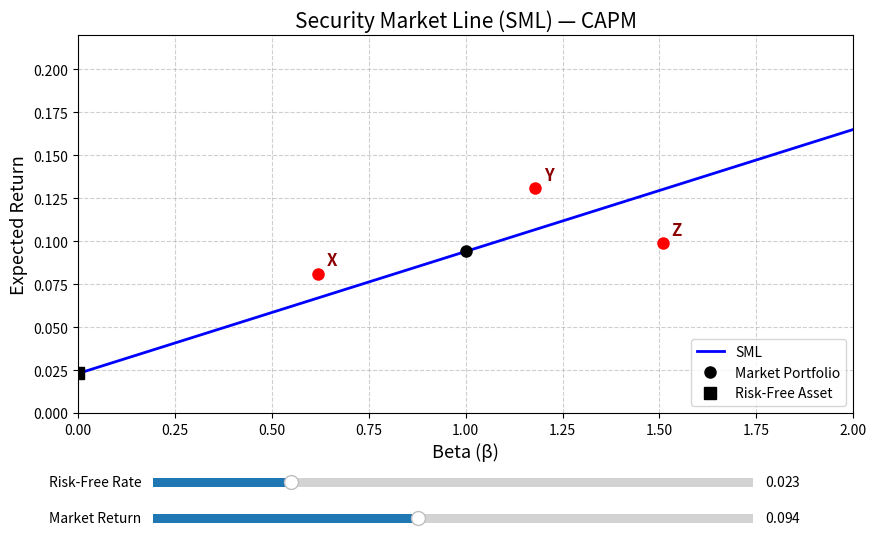

Generate this figure with matplotlib:
import numpy as np
import matplotlib.pyplot as plt
from matplotlib.widgets import Slider

# =========================
# 参数初始化
# =========================
Rf_init = 0.023     # 无风险利率
Rm_init = 0.094     # 市场期望收益

# =========================
# 工具函数：SML 公式
# =========================
def sml_line(beta, rf, rm):
    """根据 beta 数组返回 SML 上的期望收益"""
    return rf + beta * (rm - rf)

# =========================
# 准备数据
# =========================
beta_range = np.linspace(0, 2, 200)  # Beta 0 到 2

# 三只股票：{名称: (beta, 实际收益)}
stocks = {
    'X': (0.62, 0.081),
    'Y': (1.18, 0.131),
    'Z': (1.51, 0.099)
}

# =========================
# 创建图形与交互滑块
# =========================
fig, ax = plt.subplots(figsize=(10, 6))
plt.subplots_adjust(bottom=0.25)  # 给滑块留空间

# 绘制初始 SML
sml_curve, = ax.plot(beta_range,
                     sml_line(beta_range, Rf_init, Rm_init),
                     'b-', linewidth=2, label='SML')

# 标出市场组合 (beta=1) 与无风险资产 (beta=0)
market_pt, = ax.plot(1.0,
                     sml_line(1.0, Rf_init, Rm_init),
                     'ko', markersize=8, label='Market Portfolio')
rf_pt, = ax.plot(0.0,
                 Rf_init,
                 'ks', markersize=8, label='Risk-Free Asset')

# 标出三只股票
for name, (b, r) in stocks.items():
    ax.plot(b, r, 'ro', markersize=8)
    ax.annotate(name, (b, r),
                textcoords="offset points",
                xytext=(6, 6),
                fontsize=12, fontweight='bold', color='darkred')

# 图表装饰
ax.set_xlabel('Beta (β)', fontsize=13)
ax.set_ylabel('Expected Return', fontsize=13)
ax.set_title('Security Market Line (SML) — CAPM', fontsize=15)
ax.set_xlim(0, 2)
ax.set_ylim(0, 0.22)
ax.grid(True, linestyle='--', alpha=0.6)
ax.legend(loc='lower right', fontsize=10)

# 创建参数滑块
ax_rf = plt.axes([0.2, 0.12, 0.6, 0.03])   # 无风险利率滑块
ax_rm = plt.axes([0.2, 0.06, 0.6, 0.03])   # 市场收益滑块

slider_rf = Slider(ax_rf, 'Risk-Free Rate', 0.0, 0.1,
                   valinit=Rf_init, valstep=0.0005)
slider_rm = Slider(ax_rm, 'Market Return', 0.01, 0.2,
                   valinit=Rm_init, valstep=0.0005)

# =========================
# 滑块回调：实时更新 SML
# =========================
def update(val):
    rf = slider_rf.val
    rm = slider_rm.val
    # 更新 SML 曲线
    sml_curve.set_ydata(sml_line(beta_range, rf, rm))
    # 更新市场组合与无风险资产的位置
    market_pt.set_ydata(sml_line(1.0, rf, rm))
    rf_pt.set_ydata(rf)
    # 股票点保持不变（它们的实际收益固定）
    fig.canvas.draw_idle()

slider_rf.on_changed(update)
slider_rm.on_changed(update)

# =========================
# 保存初始静态图像
# =========================
figure_path = 'sml_plot.png'
plt.savefig(figure_path, dpi=150, bbox_inches='tight')

# =========================
# 计算要求的结果
# =========================
sml_slope = Rm_init - Rf_init                     # SML 斜率（市场风险溢价）
er_at_beta_127 = Rf_init + 1.27 * sml_slope       # β=1.27 的 CAPM 期望收益

result = {
    'sml_slope': sml_slope,
    'er_at_beta_127': er_at_beta_127,
    'figure_path': figure_path
}

print("========== 输出结果 ==========")
print(f"SML 斜率（市场风险溢价）：{sml_slope:.4f} ({sml_slope*100:.2f}%)")
print(f"β = 1.27 处的 CAPM 期望收益：{er_at_beta_127:.4f} ({er_at_beta_127*100:.2f}%)")
print(f"图形已保存至：{figure_path}")
print("结果字典：", result)

# 显示交互图（在脚本环境中会弹出窗口，在 Notebook 中需 %matplotlib notebook）
plt.show()
